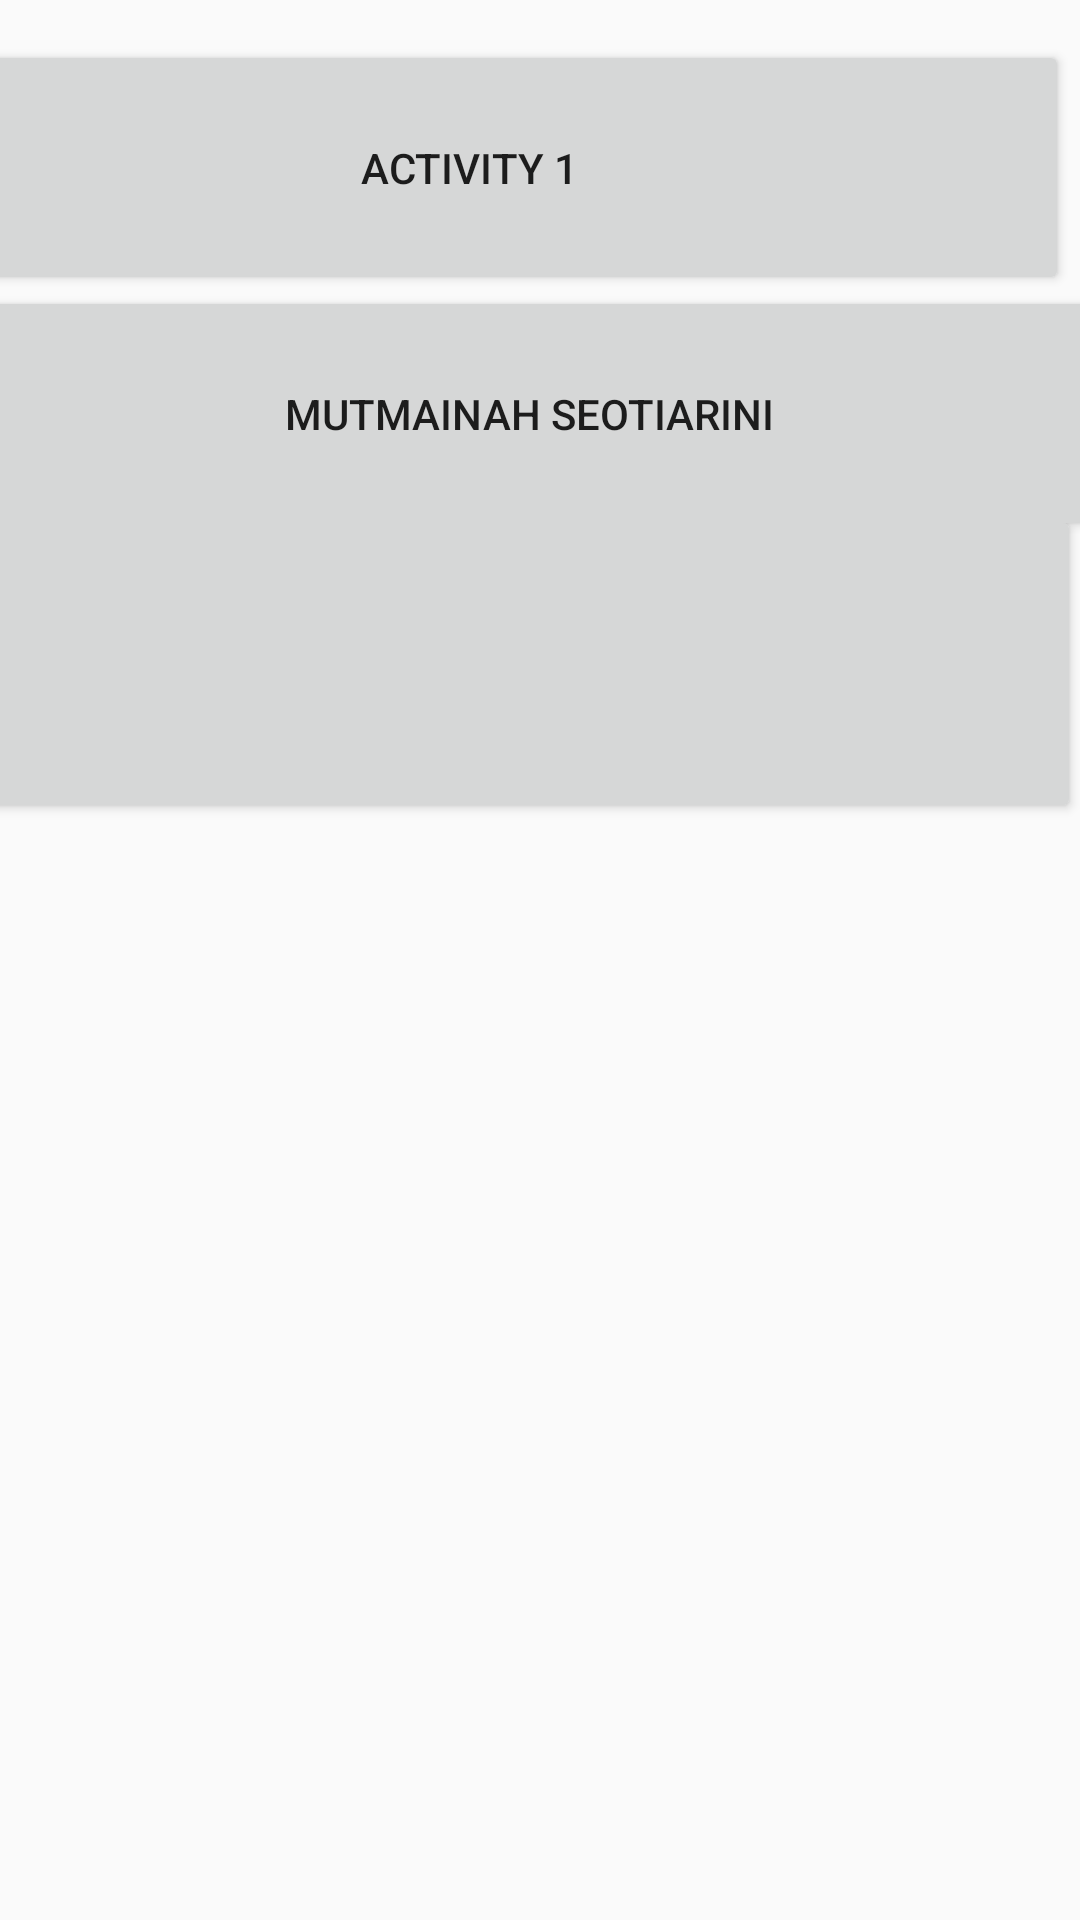

Reconstruct the res/layout file that produces this screen, plus the resources it refers to.
<!-- AndroidManifest.xml: application theme Theme.MutmainahJobsheet11 -->
<!-- res/layout/activity_main.xml -->
<?xml version="1.0" encoding="utf-8"?>
<android.support.constraint.ConstraintLayout xmlns:android="http://schemas.android.com/apk/res/android"
    xmlns:app="http://schemas.android.com/apk/res-auto"
    xmlns:tools="http://schemas.android.com/tools"
    android:layout_width="match_parent"
    android:layout_height="match_parent"
    tools:context=".MainActivity">

    <Button
        android:id="@+id/button"
        android:layout_width="400dp"
        android:layout_height="85dp"
        android:layout_marginEnd="4dp"
        android:text="Activity 1"
        app:layout_constraintBottom_toBottomOf="parent"
        app:layout_constraintEnd_toEndOf="parent"
        app:layout_constraintTop_toTopOf="parent"
        app:layout_constraintVertical_bias="0.024" />

    <Button
        android:id="@+id/button2"
        android:layout_width="400dp"
        android:layout_height="85dp"
        android:text="Mutmainah seotiarini"
        app:layout_constraintBottom_toBottomOf="parent"
        app:layout_constraintEnd_toEndOf="parent"
        app:layout_constraintHorizontal_bias="0.6"
        app:layout_constraintStart_toStartOf="parent"
        app:layout_constraintTop_toTopOf="parent"
        app:layout_constraintVertical_bias="0.172" />

    <Button
        android:id="@+id/button3"
        android:layout_width="403dp"
        android:layout_height="106dp"
        android:text=""
        app:layout_constraintBottom_toBottomOf="parent"
        app:layout_constraintEnd_toEndOf="parent"
        app:layout_constraintHorizontal_bias="1.0"
        app:layout_constraintStart_toStartOf="parent"
        app:layout_constraintTop_toTopOf="parent"
        app:layout_constraintVertical_bias="0.315" />


</android.support.constraint.ConstraintLayout>
<!-- resources referenced by this layout -->
<resources>
  <style name="Theme.MutmainahJobsheet11" parent="Theme.AppCompat.Light.DarkActionBar">
          
          <item name="colorPrimary">@color/purple_500</item>
          <item name="colorPrimaryDark">@color/purple_700</item>
          <item name="colorAccent">@color/teal_200</item>
          
      </style>
  <!-- not gathered from this repository: default colours our renderer supplied (Android Studio template values) -->
  <color name="purple_500">#FF6200EE</color>
  <color name="purple_700">#FF3700B3</color>
  <color name="teal_200">#FF03DAC5</color>
</resources>
